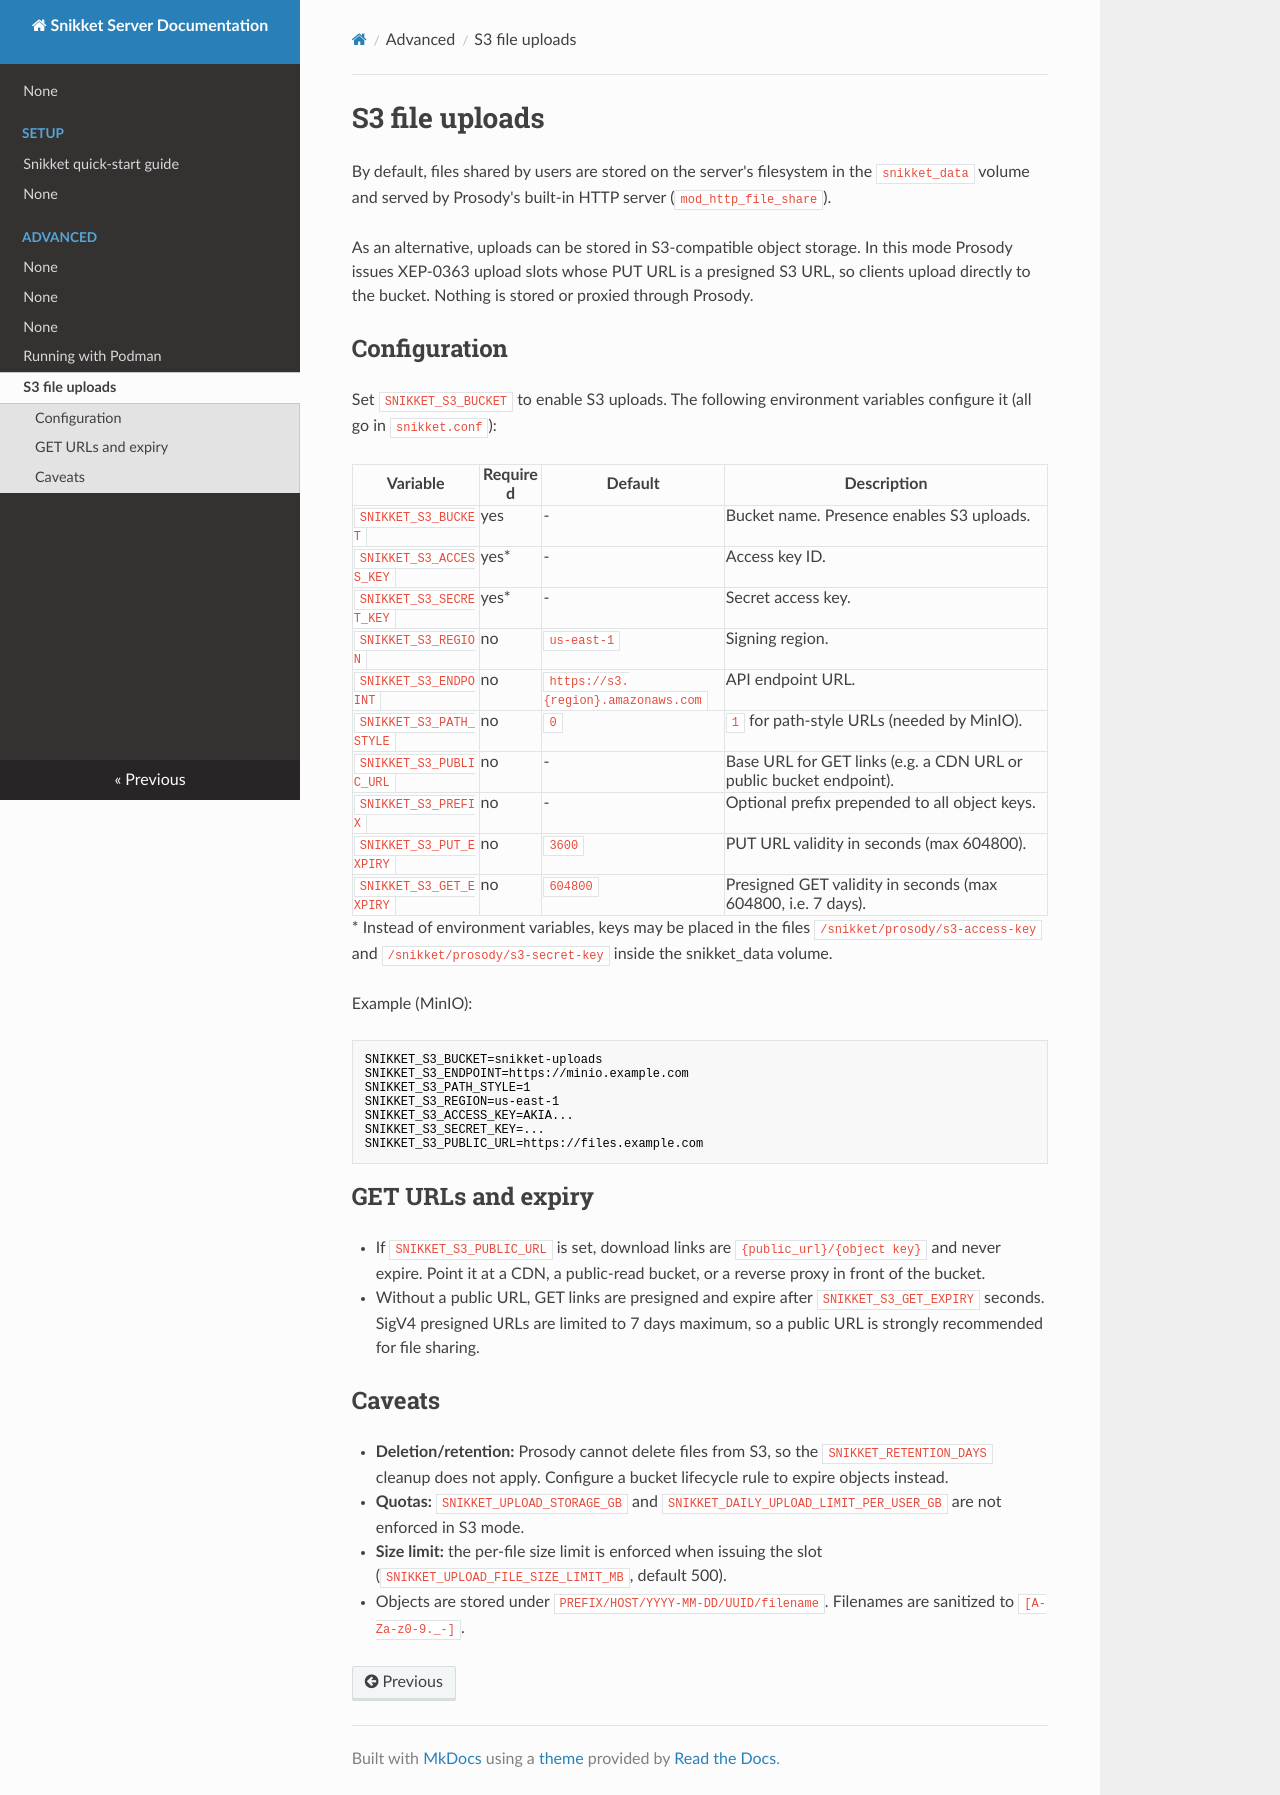

repository: Sudo-Ivan/snikket-server · page: advanced/s3_uploads/index.html · generator: mkdocs

# S3 file uploads

By default, files shared by users are stored on the server's filesystem
in the `snikket_data` volume and served by Prosody's built-in HTTP
server (`mod_http_file_share`).

As an alternative, uploads can be stored in S3-compatible object
storage. In this mode Prosody issues XEP-0363 upload slots whose PUT
URL is a presigned S3 URL, so clients upload directly to the bucket.
Nothing is stored or proxied through Prosody.

## Configuration

Set `SNIKKET_S3_BUCKET` to enable S3 uploads. The following environment
variables configure it (all go in `snikket.conf`):

| Variable | Required | Default | Description |
| --- | --- | --- | --- |
| `SNIKKET_S3_BUCKET` | yes | - | Bucket name. Presence enables S3 uploads. |
| `SNIKKET_S3_ACCESS_KEY` | yes* | - | Access key ID. |
| `SNIKKET_S3_SECRET_KEY` | yes* | - | Secret access key. |
| `SNIKKET_S3_REGION` | no | `us-east-1` | Signing region. |
| `SNIKKET_S3_ENDPOINT` | no | `https://s3.{region}.amazonaws.com` | API endpoint URL. |
| `SNIKKET_S3_PATH_STYLE` | no | `0` | `1` for path-style URLs (needed by MinIO). |
| `SNIKKET_S3_PUBLIC_URL` | no | - | Base URL for GET links (e.g. a CDN URL or public bucket endpoint). |
| `SNIKKET_S3_PREFIX` | no | - | Optional prefix prepended to all object keys. |
| `SNIKKET_S3_PUT_EXPIRY` | no | `3600` | PUT URL validity in seconds (max 604800). |
| `SNIKKET_S3_GET_EXPIRY` | no | `604800` | Presigned GET validity in seconds (max 604800, i.e. 7 days). |

\* Instead of environment variables, keys may be placed in the files
`/snikket/prosody/s3-access-key` and `/snikket/prosody/s3-secret-key`
inside the snikket_data volume.

Example (MinIO):

```
SNIKKET_S3_BUCKET=snikket-uploads
SNIKKET_S3_ENDPOINT=https://minio.example.com
SNIKKET_S3_PATH_STYLE=1
SNIKKET_S3_REGION=us-east-1
SNIKKET_S3_ACCESS_KEY=AKIA...
SNIKKET_S3_SECRET_KEY=...
SNIKKET_S3_PUBLIC_URL=https://files.example.com
```

## GET URLs and expiry

* If `SNIKKET_S3_PUBLIC_URL` is set, download links are
  `{public_url}/{object key}` and never expire. Point it at a CDN, a
  public-read bucket, or a reverse proxy in front of the bucket.
* Without a public URL, GET links are presigned and expire after
  `SNIKKET_S3_GET_EXPIRY` seconds. SigV4 presigned URLs are limited to
  7 days maximum, so a public URL is strongly recommended for file
  sharing.

## Caveats

* **Deletion/retention:** Prosody cannot delete files from S3, so the
  `SNIKKET_RETENTION_DAYS` cleanup does not apply. Configure a bucket
  lifecycle rule to expire objects instead.
* **Quotas:** `SNIKKET_UPLOAD_STORAGE_GB` and
  `SNIKKET_DAILY_UPLOAD_LIMIT_PER_USER_GB` are not enforced in S3 mode.
* **Size limit:** the per-file size limit is enforced when issuing the
  slot (`SNIKKET_UPLOAD_FILE_SIZE_LIMIT_MB`, default 500).
* Objects are stored under `PREFIX/HOST/YYYY-MM-DD/UUID/filename`.
  Filenames are sanitized to `[A-Za-z0-9._-]`.
